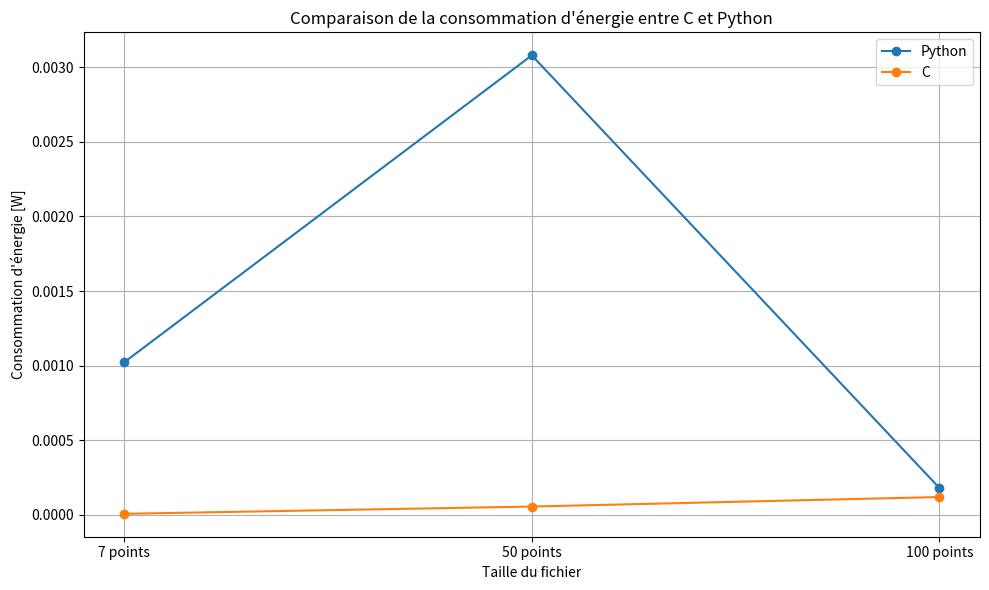

Source code (Python):
import matplotlib.pyplot as plt

# Tailles de fichiers
tailles_fichier = ["7 points", "50 points", "100 points"]

# Données de consommation d'énergie pour Python (exemples)
energie_python = [0.001023238,0.003079368,0.00018159]  # Exemple de liste de consommation d'énergie pour Python
energie_C = [0.00000726639, 0.0000557931, 0.000119634]  # Exemple de liste de consommation d'énergie pour C

# Création du graphique
plt.figure(figsize=(10, 6))

# Tracé des lignes pour la consommation d'énergie de Python et de C
plt.plot(tailles_fichier, energie_python, label='Python', marker='o')
plt.plot(tailles_fichier, energie_C, label='C', marker='o')

# Configuration du graphique
plt.title("Comparaison de la consommation d'énergie entre C et Python")
plt.xlabel("Taille du fichier")
plt.ylabel("Consommation d'énergie [W]")
plt.grid(True)
plt.legend()

# Affichage du graphique
plt.tight_layout()
plt.show()
